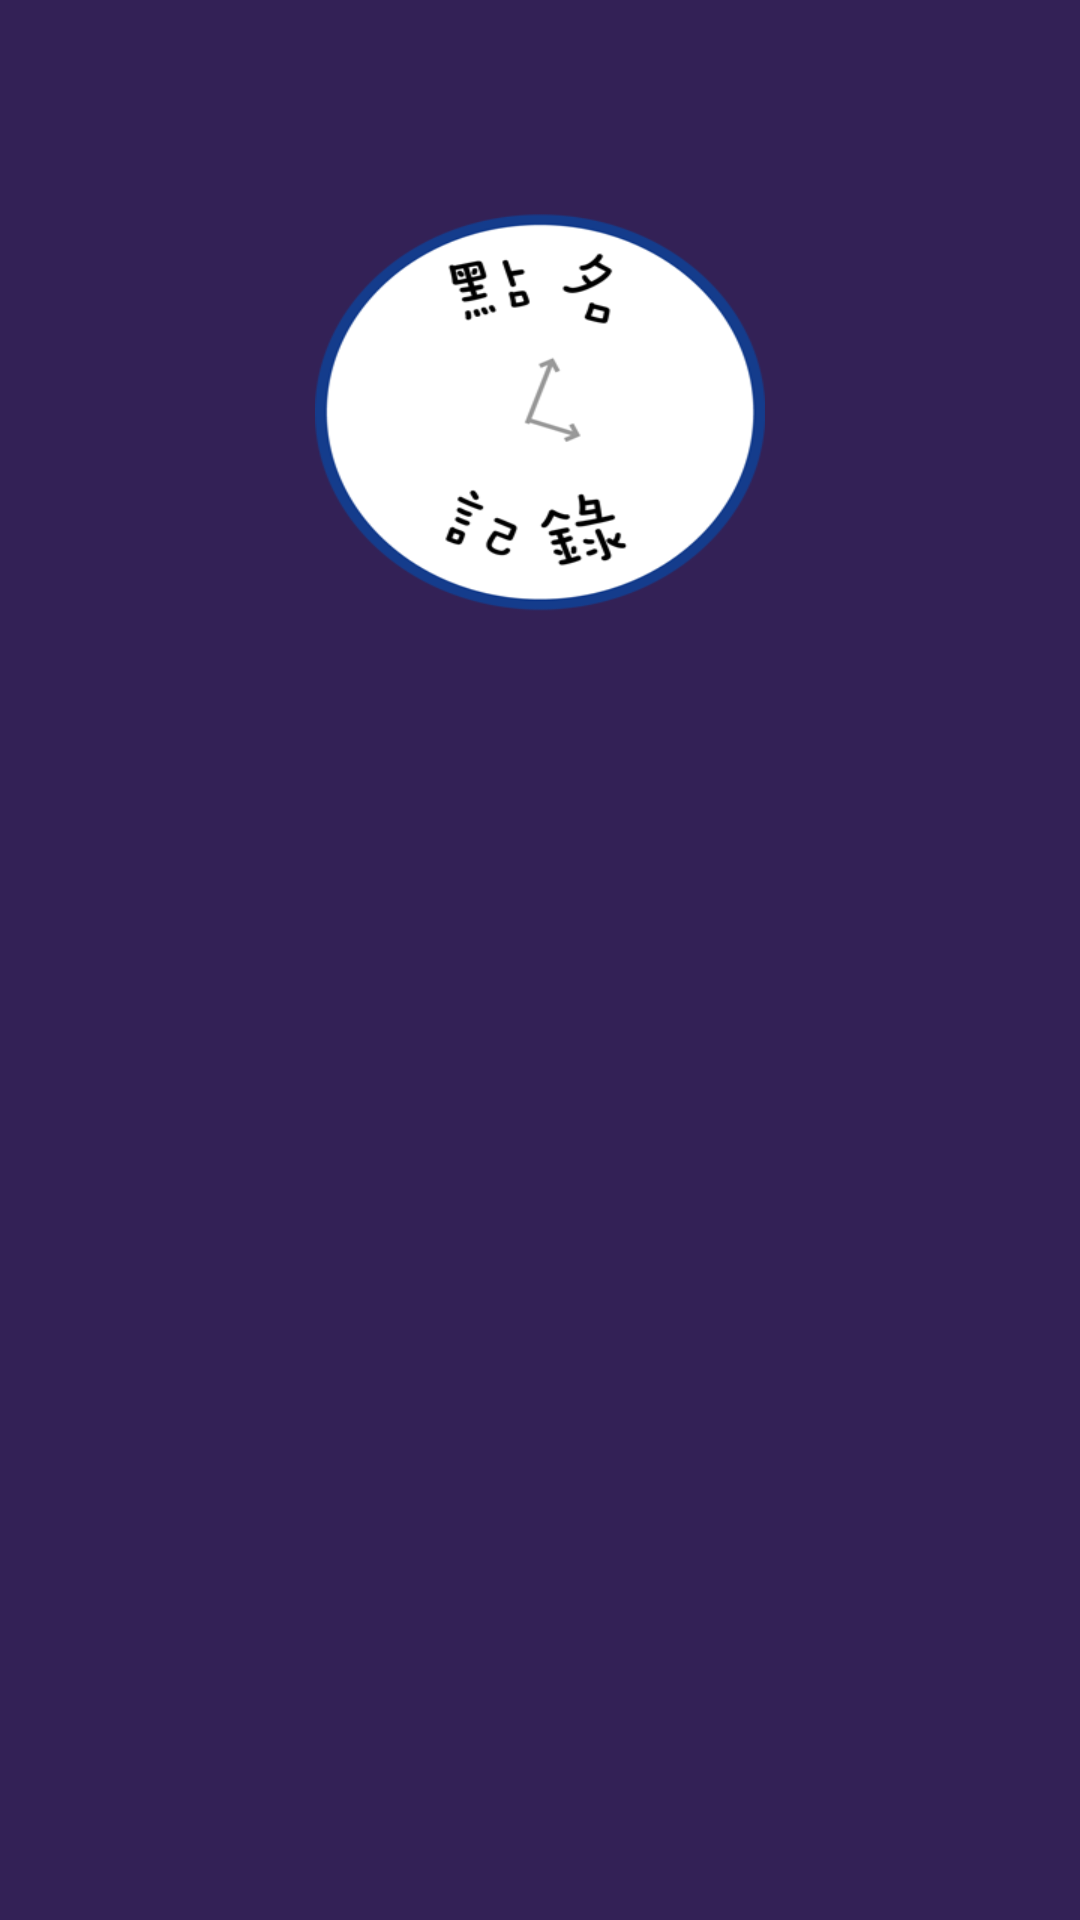

Write the Android layout XML for this screen, with the resource values it uses.
<!-- AndroidManifest.xml: application theme AppTheme -->
<!-- res/layout/activity_mydata_page.xml -->
<?xml version="1.0" encoding="utf-8"?>
<LinearLayout xmlns:android="http://schemas.android.com/apk/res/android"
    android:orientation="vertical"
    android:background="#332156"
    android:padding="10dp"
    android:layout_width="match_parent"
    android:layout_height="match_parent">


    <Button
        android:id="@+id/btnToShowAttendPage"
        android:layout_width="150dp"
        android:layout_height="150dp"
        android:layout_gravity="center_horizontal"
        android:layout_marginTop="50dp"
        android:layout_marginBottom="100dp"
        android:background="@drawable/rollcallrecord"/>

    
        
        
        
        
        

</LinearLayout>
<!-- resources referenced by this layout -->
<resources>
  <!-- drawable modifydata: png bitmap (drawable, 24343 bytes) -->
  <!-- drawable rollcallrecord: png bitmap (drawable, 25586 bytes) -->
  <style name="AppTheme" parent="Theme.AppCompat.Light.DarkActionBar">
          
          <item name="colorPrimary">#143C8C</item>
          <item name="colorPrimaryDark">@color/colorPrimaryDark</item>
          <item name="colorAccent">@color/colorAccent</item>
      </style>
  <color name="colorPrimaryDark">#282828</color>
  <color name="colorAccent">#143C8C</color>
</resources>
